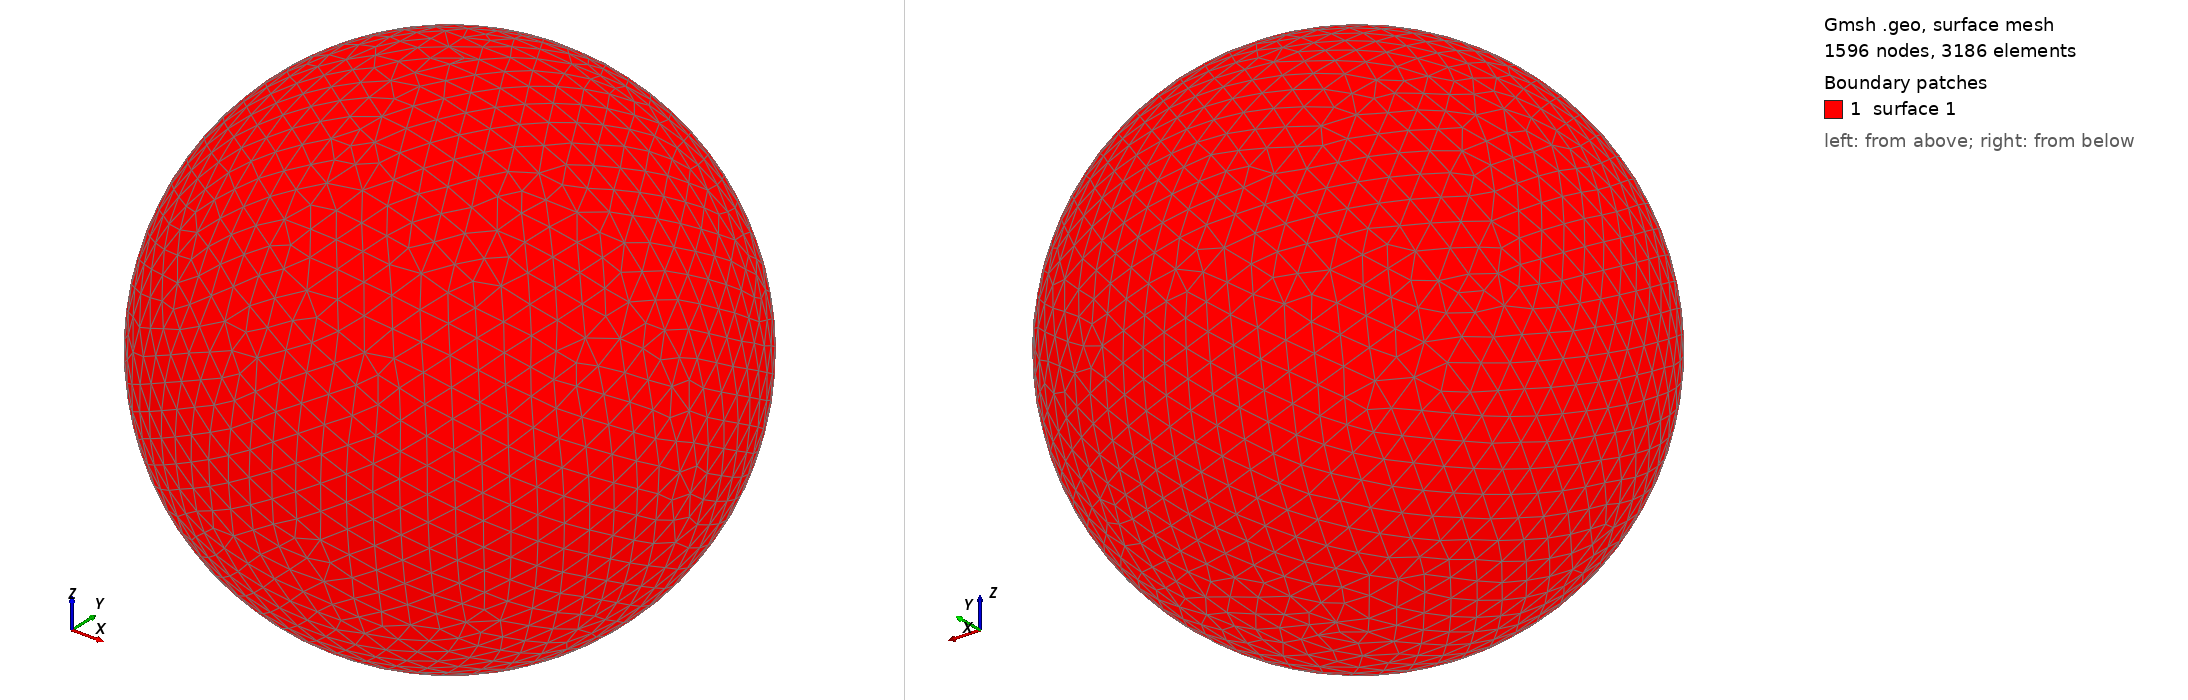

Gmsh geometry script, surface-meshed: 1596 nodes, 3186 surface elements. Boundary patches (legend numbers): 1 surface 1. Left view from above one corner, right view from below the opposite corner. The script declares no physical surfaces, so the legend lists its geometric surfaces. The drawing asked Gmsh for element sizes between 1% and 20% of the model's largest extent; the script's own settings can give other sizes.

=== shot0869.geo (drawn) ===
SetFactory("OpenCASCADE");
Point(1) = {0,0,0,0};
Sphere(1) = {0,0,0,0.00881200};
MeshSize{ PointsOf{ Surface{:}; } } = 0.000881200;
Mesh.ElementOrder=1;
Mesh.Format=39;
